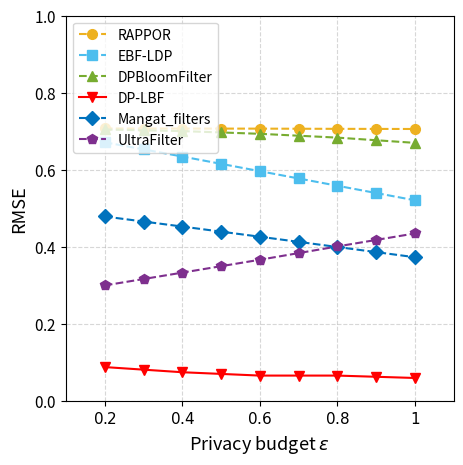

Write Python code to recreate this figure.
import numpy as np
import matplotlib.pyplot as plt
from scipy.interpolate import interp1d
from matplotlib.ticker import ScalarFormatter

# =========================
# 自定义颜色
# =========================
customColor1 = [0.9290, 0.6946, 0.1250]
customColor2 = [0.4660, 0.6746, 0.1886]
customColor3 = [1, 0, 0]
customColor4 = [0, 0.4470, 0.7410]
customColor5 = [0.4940, 0.1840, 0.5560]
customColor6 = [0.3010, 0.7450, 0.9330]

# =========================
# 参数
# =========================
CD = 1.5
x = np.array([0.2, 0.4, 0.6, 0.8, 1])
x_dense = np.linspace(x.min(), x.max(), 9)  # 插值点

label_fontsize = 13
tick_fontsize = 11
legend_fontsize = 10

linestyles = ['--', '--', '--', '-', '--', '--']
markers = ['o', 's', '^', 'v', 'D', 'p']
colors = [customColor1, customColor6, customColor2, customColor3, customColor4, customColor5]

# =========================
# 数据 (URL dataset)
# =========================
url_data = {
    'RAPPOR':[0.7071, 0.7069, 0.7067, 0.7062, 0.7058],
    'EBF-LDP':[0.6713, 0.6343, 0.5963, 0.5584, 0.5207],
    'DPBloomFilter':[0.7045, 0.7003, 0.6933, 0.6834, 0.6698],
    'DP-LBF':[0.0874, 0.074, 0.0653, 0.0653, 0.0591],
    'Mangat_filters':[0.4785, 0.4524, 0.426, 0.3993, 0.3728],
    'UltraFilter':[0.2995, 0.3327, 0.3661, 0.4007, 0.4344]
}

# =========================
# 绘图
# =========================
fig, ax = plt.subplots(figsize=(5,5))
formatter = ScalarFormatter(useMathText=True)
formatter.set_powerlimits((0, 0))
ax.yaxis.set_major_formatter(formatter)

for (label, y), ls, m, c in zip(url_data.items(), linestyles, markers, colors):
    f_interp = interp1d(x, y, kind='linear')
    y_dense = f_interp(x_dense)
    ax.plot(x_dense, y_dense, linestyle=ls, marker=m, markersize=7, linewidth=CD, color=c, label=label)

ax.set_xlim(0.1, 1.1)
ax.set_ylim(0, 1)
ax.set_xticks(x)
ax.set_xticklabels([r'$0.2$', r'$0.4$', r'$0.6$', r'$0.8$', r'$1$'], fontsize=tick_fontsize)
ax.set_xlabel(r'Privacy budget $\epsilon$', fontsize=label_fontsize)
ax.set_ylabel('RMSE', fontsize=label_fontsize)
ax.tick_params(axis='both', which='major', labelsize=tick_fontsize)
ax.grid(True, linestyle='--', alpha=0.5)
ax.legend(loc='upper left', fontsize=legend_fontsize)

plt.show()
